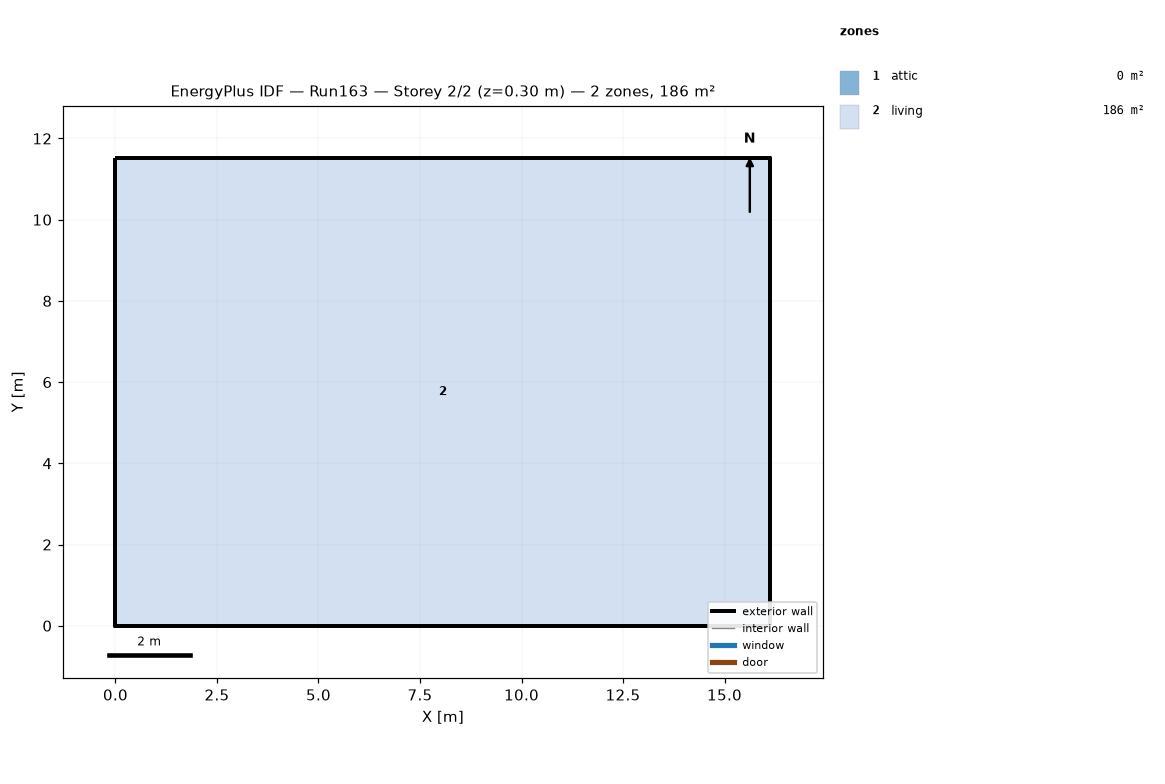
=== STOREY PLAN SPEC (per zone: floor XY polygon, exterior-wall plan segments, windows/doors) ===
zone 1: attic  (0.0 m²)
  exterior wall: (16.13, 0.00) – (16.13, 11.52) – (16.13, 5.76)  [17.3 m]
  exterior wall: (0.00, 11.52) – (0.00, 0.00) – (0.00, 5.76)  [17.3 m]
zone 2: living  (185.8 m²)
  floor: (0.00, 0.00) (0.00, 11.52) (16.13, 11.52) (16.13, 0.00)
  exterior wall: (0.00, 0.00) – (16.13, 0.00)  [16.1 m]
  exterior wall: (16.13, 0.00) – (16.13, 11.52)  [11.5 m]
  exterior wall: (16.13, 11.52) – (0.00, 11.52)  [16.1 m]
  exterior wall: (0.00, 11.52) – (0.00, 0.00)  [11.5 m]

=== DERIVED (storey summary) ===
Building: Run163
Storey: 2 of 2  (floor level z = 0.30 m)
Storey gross floor area: 185.8 m²
Zones on this storey: 2
  - attic: floor 0.0 m²; exterior wall 34.6 m (15.8 m²); WWR 0.0%
  - living: floor 185.8 m²; exterior wall 55.3 m (134.8 m²); WWR 0.0%
Zone adjacency: (none detected)